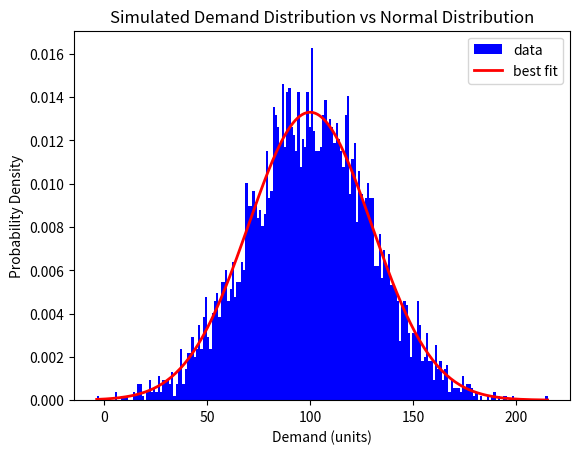

This figure's Python source:
import numpy as np
import scipy.stats as stats
import matplotlib.pyplot as plt

##### Problem Setup #####
# Newsvendor Problem: Determine optimal order quantity to maximize expected profit
# Trade-off between ordering too much (excess inventory) or too little (lost sales)

# Demand parameters (assume normally distributed demand)
mu = 100          # Mean demand (expected units sold)
sigma = 30        # Standard deviation of demand (demand variability)

s = 2             # Selling price per unit (revenue per sold unit)
c = 0.3           # Unit cost (cost per unit ordered)
r = 0.05          # Salvage value per unit (recovery value for unsold inventory)

NoScenarios = 5000 # Number of Monte Carlo scenarios to simulate

##### Generate Demand Scenarios #####
# Generate random demand samples from normal distribution N(mu, sigma)
np.random.seed(111) # Set seed for reproducibility

D = np.random.normal(mu, sigma, NoScenarios)

##### Visualize Demand Distribution #####
# Plot histogram of simulated demand against theoretical normal distribution
_, bins, _ = plt.hist(D, 200, density=1, label='data', color = 'blue') # Histogram of simulated data
y = stats.norm.pdf(bins, mu, sigma)                     # Theoretical normal PDF
plt.plot(bins, y, label='best fit', color = 'red',  linewidth = 2)
plt.xlabel('Demand (units)')
plt.ylabel('Probability Density')
plt.title('Simulated Demand Distribution vs Normal Distribution')
plt.legend()
plt.show()

##### Define Profit Calculation Function #####
def ComputeAverageProfit(buy):
    """
    Compute average profit across all scenarios for a given order quantity
    
    Parameters:
    buy - Order quantity (units to purchase at beginning of period)
    
    Returns:
    average_profit - Expected profit = E[revenue - cost]
    
    Calculation:
    - sell = min(demand, order_quantity) = units actually sold
    - salvage = order_quantity - sell = units left over unsold
    - revenue = s*sell + r*salvage = selling price*sold + salvage_value*unsold
    - profit = revenue - c*buy = total_revenue - ordering_cost
    - average_profit = mean of profits across all scenarios
    """
    
    # Units actually sold: min(demand, ordered quantity)
    sell = np.minimum(D, buy)
    
    # Units not sold (leftover inventory)
    salvage = buy * np.ones(NoScenarios) - sell
    
    # Total revenue: selling revenue + salvage value
    revenue = s * sell + r * salvage
    
    # Profit: total revenue - ordering cost
    profit = revenue - c * buy * np.ones(NoScenarios)
    
    # Average profit across all scenarios
    average_profit = np.mean(profit)
    
    return average_profit

##### Solution 1: Mean Value Solution #####
# Naive approach: Order quantity = expected demand (ignores demand uncertainty)
buy_MV = mu
print("Mean Value Solution (deterministic):")
print("Order quantity = %s units" % buy_MV)
print("Average profit = %.2f" % ComputeAverageProfit(buy_MV))
print()

##### Solution 2: Stochastic Solution #####
# Optimal approach: Use critical fractile formula from newsvendor theory
# Optimal order quantity q* = F_inverse((s-c)/(s-r))
# where F is the CDF of demand distribution
# Critical fractile = (s-c)/(s-r) represents optimal service level

critical_fractile = (s - c) / (s - r)
buy_Stochastic = stats.norm.ppf(critical_fractile, loc = mu, scale = sigma)

print("Stochastic Solution (optimal):")
print("Critical fractile (service level) = %.4f" % critical_fractile)
print("Order quantity = %.2f units" % buy_Stochastic)
print("Average profit = %.2f" % ComputeAverageProfit(buy_Stochastic))
print()

##### Solution Comparison #####
# Compare performance of naive vs optimal approach
profit_MV = ComputeAverageProfit(buy_MV)
profit_Stochastic = ComputeAverageProfit(buy_Stochastic)
profit_improvement = ((profit_Stochastic - profit_MV) / profit_MV) * 100

print("Solution Comparison:")
print("Profit improvement from optimal solution: %.2f%%" % profit_improvement)
print("Additional expected profit per period: %.2f" % (profit_Stochastic - profit_MV))